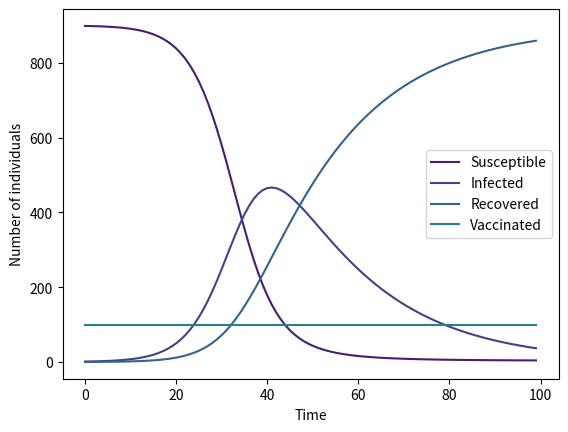

The matplotlib source for this figure:
import numpy as np
import matplotlib.pyplot as plt
from matplotlib import cm

# Parameters
N = 1000  # Total population
I0 = 1    # Initial number of infected
R0 = 0    # Initial number of recovered
V0 = 0.1 * N  # Initial number of vaccinated (10% of the population)
S0 = N - I0 - R0 - V0  # Initial number of susceptible
beta = 0.3  # Infection rate
gamma = 0.05  # Recovery rate

# Time steps
t_max = 100
dt = 1
t = np.arange(0, t_max, dt)

# Initialize arrays
S = np.zeros(t_max)
I = np.zeros(t_max)
R = np.zeros(t_max)
V = np.zeros(t_max)

# Set initial conditions
S[0] = S0
I[0] = I0
R[0] = R0
V[0] = V0

# SIRV model
for i in range(t_max - 1):
    dSdt = -beta * S[i] * I[i] / N  # Rate of change of susceptible
    dIdt = beta * S[i] * I[i] / N - gamma * I[i]  # Rate of change of infected
    dRdt = gamma * I[i]  # Rate of change of recovered
    dVdt = 0  # Rate of change of vaccinated (constant)
    
    # Update populations
    S[i + 1] = S[i] + dSdt * dt
    I[i + 1] = I[i] + dIdt * dt
    R[i + 1] = R[i] + dRdt * dt
    V[i + 1] = V[i] + dVdt * dt

# Plot the results
plt.plot(t, S, label='Susceptible', color=cm.viridis(20))
plt.plot(t, I, label='Infected', color=cm.viridis(50))
plt.plot(t, R, label='Recovered', color=cm.viridis(80))
plt.plot(t, V, label='Vaccinated', color=cm.viridis(110))
plt.xlabel('Time')
plt.ylabel('Number of individuals')
plt.legend()
plt.show()
